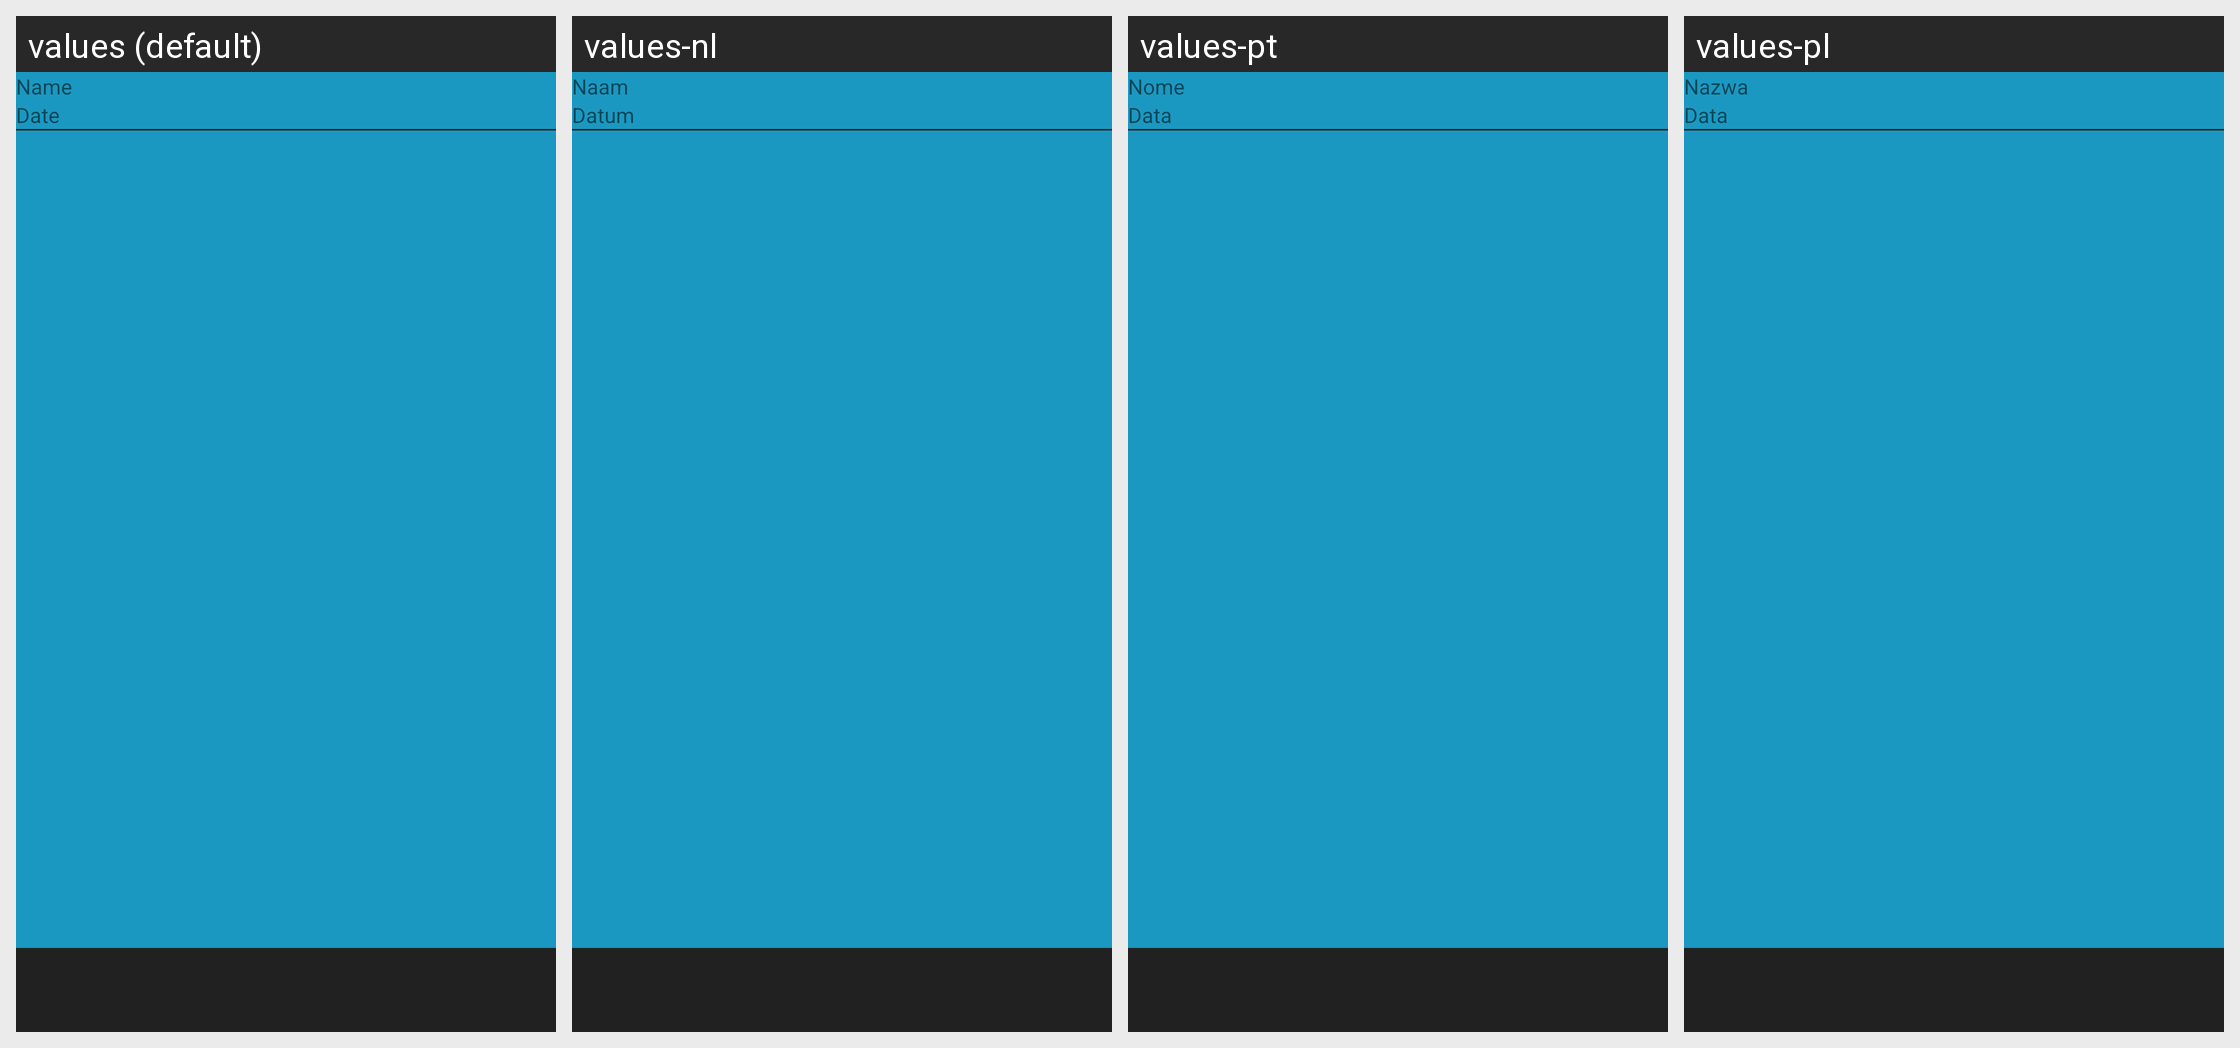

Translations of the strings shown on this Android screen, per locale in the grid:
Android screen res/layout/history.xml rendered under 4 locales, left to right: values (default), values-nl, values-pt, values-pl. Device: Nexus 5 (rendered at 1080×1920; each locale shown at half size, 540×960, under a caption strip naming it); theme LaunchScreen.
Other locales in the repository, not shown: values-de, values-es, values-it, values-ja, values-ko.
Strings drawn on this screen, with the default value and each locale's value (text and hints the layout hard-codes, and strings that could not be matched under every locale, appear in the picture but are not listed):

name
  values: Name
  values-nl: Naam
  values-pt: Nome
  values-pl: Nazwa

date
  values: Date
  values-nl: Datum
  values-pt: Data
  values-pl: Data
